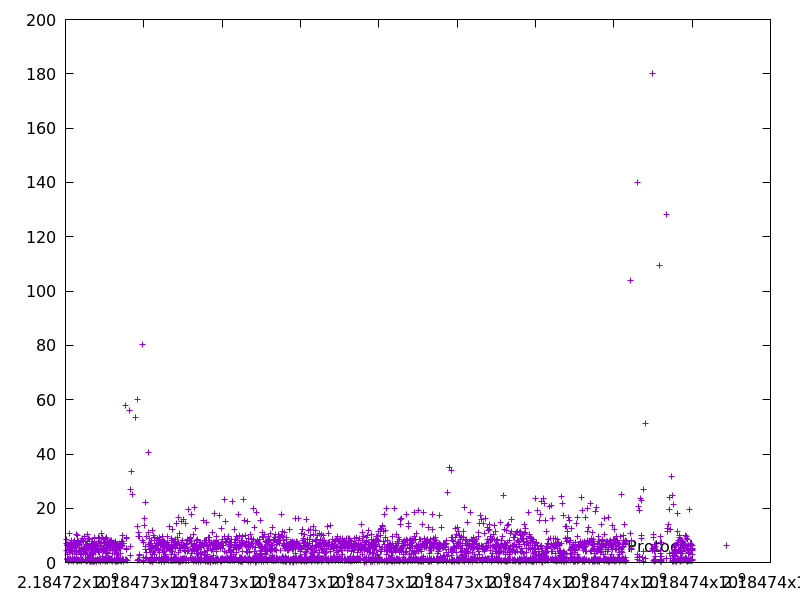

The data file committed next to this chart (first rows):
2184724021.952711, 6.960248
2184724030, 8.349
2184724035, 4.648
2184724041, 6.247
2184724044, 2.858
2184724051, 6.201
2184724052, 1.486
2184724053, 1.015
2184724060, 6.65
2184724061, 1.019
2184724068, 6.736
2184724073, 4.832
2184724073, 0.8637
2184724074, 0.4375
2184724075, 0.9193
2184724076, 1.009
2184724082, 5.945
2184724083, 1.178
2184724084, 0.9097
2184724085, 1.041
2184724096, 10.63
2184724102, 5.866
2184724103, 0.8927
2184724104, 1.185
2184724108, 3.879
2184724115, 6.878
2184724116, 1.171
2184724118, 1.329
2184724119, 0.9962
2184724124, 5.008
2184724129, 4.771
2184724135, 5.634
2184724142, 7.555
2184724150, 8.169
2184724156, 5.047
2184724156, 0.8135
2184724157, 0.9038
2184724163, 5.462
2184724166, 3.196
2184724173, 6.524
2184724178, 5.124
2184724179, 1.012
2184724185, 5.86
2184724186, 1.03
2184724187, 0.857
2184724191, 4.091
2184724198, 7.213
2184724206, 7.566
2184724207, 1.025
2184724214, 6.735
2184724214, 0.5751
2184724221, 6.2
2184724229, 8.307
2184724230, 1.069
2184724232, 1.482
2184724237, 5.572
2184724238, 1.197
2184724245, 6.314
2184724249, 4.58
2184724256, 6.929
2184724257, 1.077
... 3,484 more rows
